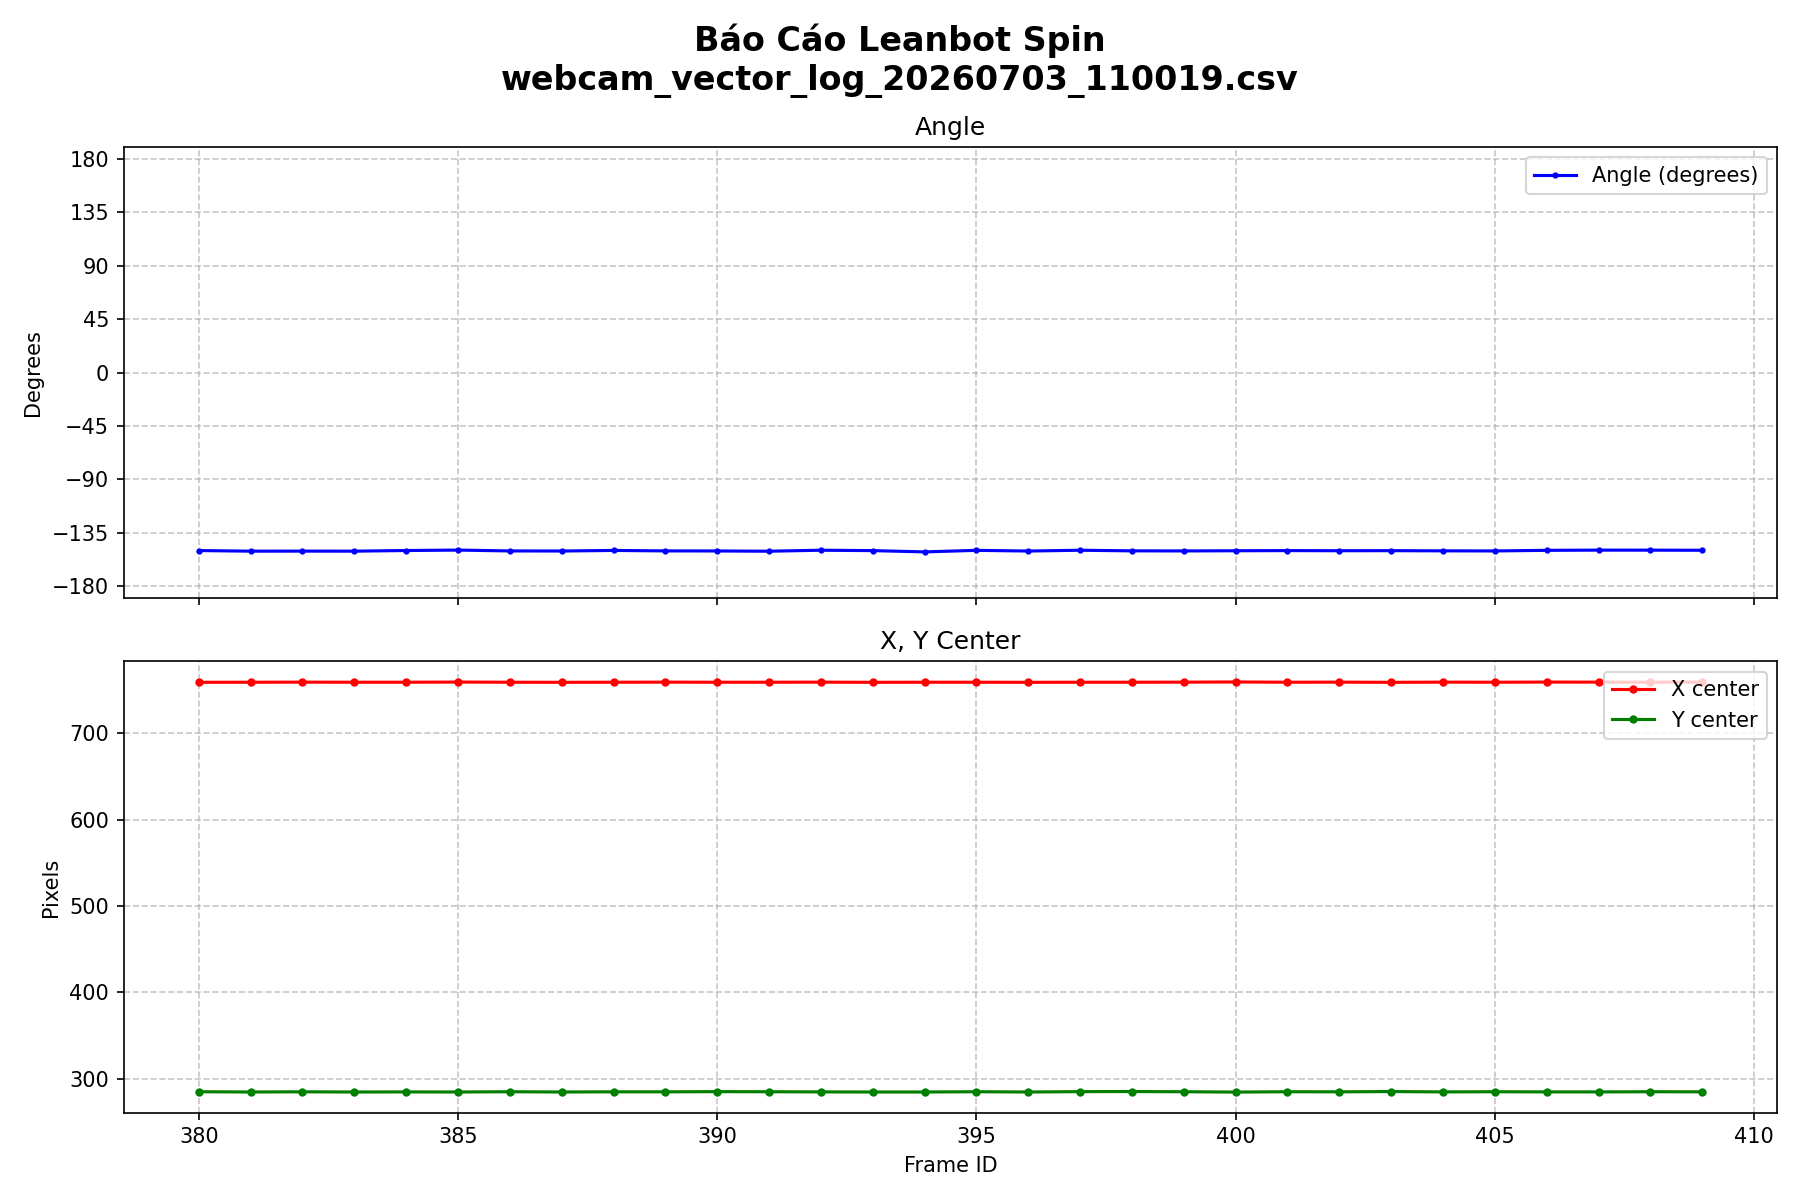

Values plotted in this chart, from the file beside it:
timestamp, frame_id, group_id, num_anchors, magnitude, x_center, y_center, width, height, angle
11:00:19.914, 380, 1, 3, 5.78, 759.0, 284.8, 94.7, 68.8, -149.9
11:00:20.094, 381, 1, 3, 6.04, 759.1, 284.5, 94.8, 68.5, -150.4
11:00:20.247, 382, 1, 3, 5.96, 759.2, 284.7, 94.5, 68.5, -150.4
11:00:20.397, 383, 1, 3, 6.21, 759.1, 284.5, 94.7, 68.7, -150.4
11:00:20.583, 384, 1, 3, 6.11, 759.1, 284.6, 94.6, 68.7, -149.9
11:00:20.856, 385, 1, 3, 5.98, 759.3, 284.5, 94.3, 68.5, -149.5
11:00:21.072, 386, 1, 2, 4.86, 759.1, 284.8, 94.4, 68.7, -150.2
11:00:21.288, 387, 1, 2, 4.91, 759.0, 284.5, 94.6, 68.4, -150.3
11:00:21.490, 388, 1, 3, 5.91, 759.1, 284.7, 94.6, 68.7, -149.8
11:00:21.656, 389, 1, 3, 5.89, 759.2, 284.7, 94.8, 68.5, -150.2
11:00:21.831, 390, 1, 3, 6.02, 759.1, 284.9, 94.7, 69.1, -150.2
11:00:22.007, 391, 1, 2, 4.86, 759.1, 284.8, 94.7, 69.0, -150.4
11:00:22.176, 392, 1, 3, 6.09, 759.2, 284.6, 94.5, 69.2, -149.6
11:00:22.323, 393, 1, 3, 6.32, 759.0, 284.5, 94.6, 68.9, -149.9
11:00:22.467, 394, 1, 2, 4.88, 759.1, 284.5, 94.6, 68.7, -151
11:00:22.610, 395, 1, 3, 6.18, 759.1, 284.8, 94.7, 69.1, -149.7
11:00:22.750, 396, 1, 3, 6.03, 759.0, 284.5, 94.2, 69.1, -150.3
11:00:22.896, 397, 1, 3, 6.22, 759.1, 284.9, 94.5, 69.8, -149.6
11:00:23.029, 398, 1, 2, 4.90, 759.1, 285.0, 94.3, 68.9, -150.1
11:00:23.168, 399, 1, 3, 6.00, 759.2, 284.8, 94.1, 68.7, -150.2
11:00:23.309, 400, 1, 3, 6.06, 759.4, 284.4, 94.5, 68.2, -150.1
11:00:23.469, 401, 1, 3, 6.01, 759.1, 284.8, 94.5, 68.8, -149.9
11:00:23.609, 402, 1, 3, 5.83, 759.2, 284.7, 94.7, 68.5, -150
11:00:23.746, 403, 1, 3, 5.88, 759.0, 285.0, 94.6, 68.8, -150
11:00:23.898, 404, 1, 3, 5.81, 759.2, 284.6, 94.6, 69.0, -150.1
11:00:24.043, 405, 1, 3, 5.85, 759.1, 284.8, 94.6, 68.6, -150.2
11:00:24.196, 406, 1, 3, 6.01, 759.3, 284.6, 94.4, 68.6, -149.7
11:00:24.338, 407, 1, 3, 6.16, 759.2, 284.6, 94.5, 68.5, -149.5
11:00:24.495, 408, 1, 3, 6.24, 759.1, 284.8, 94.7, 68.9, -149.6
11:00:24.644, 409, 1, 3, 6.03, 759.2, 284.7, 94.3, 68.7, -149.7
